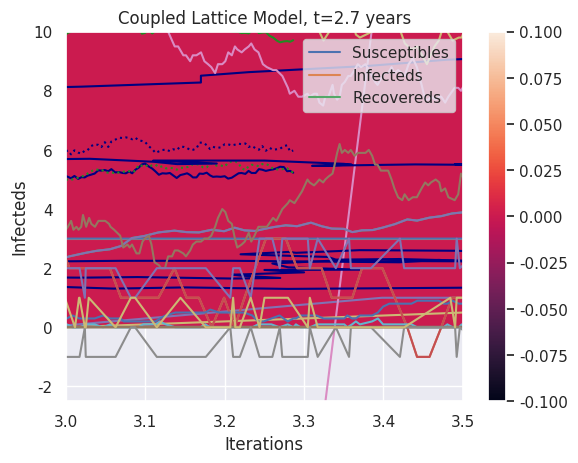

Write Python code to recreate this figure.
import numpy as np
import matplotlib.pyplot as plt
import seaborn as sns; sns.set()
import random
import pandas as pd

class Gillespie:
    """
    Class for instantiating a gillespie model with given parameters.
    Functions for running the gillespie algorithm with these parameters.
    """

    def __init__(self, X, Y, beta, gamma, mu):
        """
        Initiate a Gillespie instance.
        """
        self.beta = beta
        self.gamma = gamma
        self.mu = mu
        self.delta = 0.01
        self.epsilon = 0.001
        self.N = 100
        self.X = X
        self.Y = Y
        self.Z = 0
        self.T = 0


    def get_rates(self, X, Y, Z):
        """
        Determine at which rate an event occurs.
        """
        rate_E1 = self.mu * self.N
        rate_E2 = self.beta * self.X * self.Y / self.N
        rate_E3 = self.gamma * self.Y
        rate_E4 = self.mu * self.X
        rate_E5 = self.mu * self.Y
        rate_E6 = self.mu * self.Z
        rate_E7 = self.delta   * 0
        rate_E8 = self.epsilon * self.X  * 0

        events = [rate_E1, rate_E2, rate_E3, rate_E4, rate_E5, rate_E6, rate_E7, rate_E8]

        return events

    def gillespie(self):
        """
        Choose the next time and event.
        """

        # Generate two random numbers between 0 and 1.
        random_time = np.random.rand()

        events = self.get_rates(self.X, self.Y, self.Z)

        Rtotal = sum(events)

        # Get reaction time
        tau = (1.0/Rtotal) * np.log((1.0/random_time))
        self.T += tau

        # Determine which event occurs
        # Make list of reaction intervals
        rates = []
        for i in events:
            rates.append(i/Rtotal)

        random_event = random.uniform(0, max(rates))

        # Find event to be executed based on closest number to
        # a random number in rates-array
        found = self.find_nearest(rates, random_event)

        # Retrieve which event is related to this interval
        for k in range(len(rates)):
            if rates[k] == found:
                index = k
                break

        # Birth
        if index == 0:
            self.X += 1

        # Transmission
        elif index == 1:
            self.Y += 1
            self.X -= 1

        # Recovery
        elif index == 2:
            self.Z += 1
            self.Y -= 1

        # Death
        elif index == 3:
            self.X -= 1
        elif index == 4:
            self.Y -= 1
        elif index == 5:
            self.Z -= 1
        
        # Import via immigration
        elif index == 6:
            self.Y += 1
            
        # Import via external infection
        else:
            self.Y += 1
            self.X -= 1
        
        return self.X, self.Y, self.Z, self.T

    def find_nearest(self, array, value):
        """
        Find nearest value in array.
        """

        array = np.asarray(array)
        idx = (np.abs(array - value)).argmin()
        return array[idx]


if __name__ == '__main__':

    # run model twice
    for i in range(2):
        gillespie = Gillespie(99, 1, 1/3, 0.01, 0.003)

        plots = []
        time = []
        
        # run gillespie model for 1000 timepoints
        for j in range(1000):
            X, Y, Z, T = gillespie.gillespie()
            plots.append([X, Y, Z])
            time.append(T)

        # plot results
        plt.plot(time, plots)
        plt.legend(['Susceptibles', 'Infecteds', 'Recovereds'], loc="upper right")
        plt.xlabel("Time")
        plt.ylabel("Individuals")
        plt.show()


totalX = []
totalY = []
totalZ = []
totalT = []

# run gillespie model 100 times
for i in range(100): 
    gillespie = Gillespie(99, 1, 1/3, 0.01, 0.003)

    plots = []
    time = []
    Xs = []
    Ys = []
    Zs = []
    Ts = []

    # run gillespie model for 1000 timepoints
    for j in range(1000):
        X, Y, Z, T = gillespie.gillespie()
        plots.append([X, Y, Z])
        time.append(T)
        Xs.append(X)
        Ys.append(Y)
        Zs.append(Z)
        Ts.append(T/365)

    totalX.append(Xs)
    totalY.append(Ys)
    totalZ.append(Zs)
    totalT.append(Ts)
    

def getMeans(X0, Y0):
    """
    Get the mean values two lists of amounts of susceptible and infectious individiduals.
    """

    totalX, totalY, totalZ, totalT = [], [], [], []


    for i in range(100):
        gillespie = Gillespie(X0, Y0, 1/3, 0.01, 0.001)

        plots, time, Xs, Ys, Zs, Ts = [], [], [], [], [], []

        for j in range(1000):
            X, Y, Z, T = gillespie.gillespie()
            plots.append([X, Y, Z])
            time.append(T)
            Xs.append(X)
            Ys.append(Y)
            Zs.append(Z)
            Ts.append(T / 365)

        totalX.append(Xs)
        totalY.append(Ys)
        totalZ.append(Zs)
        totalT.append(Ts)


    # Calculate means
    meansX = [np.mean([x[i] for x in totalX if len(x) > i]) for i in range(len(max(totalX,key=len)))]
    barsX = [np.std([x[i] for x in totalX if len(x) > i]) for i in range(len(max(totalX,key=len)))]
    meansY = [np.mean([x[i] for x in totalY if len(x) > i]) for i in range(len(max(totalY,key=len)))]
    barsY = [np.std([x[i] for x in totalY if len(x) > i]) for i in range(len(max(totalY,key=len)))]
    meansZ = [np.mean([x[i] for x in totalZ if len(x) > i]) for i in range(len(max(totalZ,key=len)))]
    barsZ = [np.std([x[i] for x in totalZ if len(x) > i]) for i in range(len(max(totalZ,key=len)))]
    totalT = [np.mean([x[i] for x in totalT if len(x) > i]) for i in range(len(max(totalT,key=len)))]
    
    return meansX, meansY, meansZ, barsX, barsY, barsZ, totalT
    
X0 = 99
Y0 = 1

# Calculate means
meansX = [np.mean([x[i] for x in totalX if len(x) > i]) for i in range(len(max(totalX,key=len)))]
barsX = [np.std([x[i] for x in totalX if len(x) > i]) for i in range(len(max(totalX,key=len)))]
meansY = [np.mean([x[i] for x in totalY if len(x) > i]) for i in range(len(max(totalY,key=len)))]
barsY = [np.std([x[i] for x in totalY if len(x) > i]) for i in range(len(max(totalY,key=len)))]
meansZ = [np.mean([x[i] for x in totalZ if len(x) > i]) for i in range(len(max(totalZ,key=len)))]
barsZ = [np.std([x[i] for x in totalZ if len(x) > i]) for i in range(len(max(totalZ,key=len)))]
totalT = [np.mean([x[i] for x in totalT if len(x) > i]) for i in range(len(max(totalT,key=len)))]

# Plot results
plt.plot(totalT, meansX, color="navy")
plt.plot(totalT, meansY, color="forestgreen")
plt.plot(totalT, meansZ, color="orange")
plt.plot(totalT, barsX, color="navy", linestyle=":")
plt.plot(totalT, barsY, color="forestgreen", linestyle=":")
plt.plot(totalT, barsZ, color="orange", linestyle=":")
plt.legend(['Susceptibles', 'Infecteds', 'Recovereds', "std susceptibles", "std infecteds", "std recovereds"], loc="upper right")
plt.xlabel("Time in years")
plt.ylabel("Individuals")
plt.title("Flow of individuals in a SIR model with imports")
plt.show()

print("Fixed point for X = ", meansX[-1])
print("Fixed point for Y = ", meansY[-1])
print("Fixed point for Z = ", meansZ[-1])
print("")
print("Mean of X = ", np.mean(meansX), "variance = ", np.std(meansX))
print("Mean of Y = ", np.mean(meansY), "variance = ", np.std(meansY))
print("Mean of Z = ", np.mean(meansZ), "variance = ", np.std(meansZ))


def covariance():
    """
    Return covariance between susceptibles (X) and infecteds (Y).
    """
    covariances, negativesX, negativesY = [], [], []
    positiveX, positiveY = [], []
    
    for i in range(len(totalX)):
        cov = np.cov(totalX[i], totalY[i])[0][1]
        covariances.append(cov)
        if cov < -100:
            negativesX.append(totalX[i])
            negativesY.append(totalY[i])
        elif cov > 100:
            positiveX.append(totalX[i])
            positiveY.append(totalY[i])
            
    return covariances, negativesX, negativesY, positiveX, positiveY

covariances, negativeX, negativeY, positiveX, positiveY = covariance()

# Plot covariance
plt.plot(covariances)
plt.ylabel("Covariance between infected and susceptible")
plt.xlabel("Run")
plt.title("Covariance changes with the variance of the noise")
plt.axhline(y=0, color='r')
plt.show()

# Plot flow with negative covariance
plt.title("Flow of susceptibles and infecteds in model with negative covariance")
plt.ylabel("Individuals")
plt.xlabel("Gillespie iteration")
plt.plot(negativeX[0])
plt.plot(negativeY[0])
plt.legend(["Susceptibles", "Infecteds"])
plt.show()

# Plot flow with positive covariance
plt.title("Flow of susceptibles and infecteds in model with positive covariance")
plt.ylabel("Individuals")
plt.xlabel("Gillespie iteration")
plt.plot(positiveX[0])
plt.plot(positiveY[0])
plt.legend(["Susceptibles", "Infecteds"])
plt.show()


    

X0 = 99
Y0 = 1

# Plot model for 3 different initial values for X
for i in range(3):
    meansX, meansY, meansZ, barsX, barsY, barsZ, totalT = getMeans( X0, Y0)
    plt.plot(meansX, meansY, color="navy")
    X0 -= 30

X0 = 69
Y0 = 31
# Plot model for 2 different initial values for both X and Y
for i in range(2):
    meansX, meansY, meansZ, barsX, barsY, barsZ, totalT = getMeans( X0, Y0)
    plt.plot(meansX, meansY, color="navy")
    X0 -= 30
    Y0 += 30

plt.ylim([0,100])
plt.xlim([0,100])
plt.plot([100, 0], [0, 100], color="black")
plt.xlabel("Susceptibles")
plt.ylabel("Infecteds")
plt.show()


# Plot stochastic resonance
plt.plot(totalT, totalX[0])
plt.plot(totalT, meansX)
plt.legend(["Run", "Mean"], loc="upper left")
plt.xlabel("Susceptibles")
plt.xlabel("Time in years")
plt.show()

# Plot of zoomed in part of stochastic resonance plot
plt.xlim([3,3.5])
plt.ylim([-2.5,10])
plt.plot(totalT, totalX[0])
plt.plot(totalT, meansX)
plt.legend(["Run", "Mean"])
plt.xlabel("Susceptibles")
plt.xlabel("Time in years")
plt.show()

def getMeansExtinctions(beta, gamma, mu):
    """
    Function to compute extinction.
    """

    totalX, totalY, totalZ, totalT = [], [], [], []

    # Run gillespie model 10 times
    for i in range(10):
        gillespie = Gillespie(99, 1, beta, gamma, mu)

        plots, time, Xs, Ys, Zs, Ts = [], [], [], [], [], []

        # Get 2000 time points for each run of the model
        for j in range(2000):
            X, Y, Z, T = gillespie.gillespie()
            plots.append([X, Y, Z])
            time.append(T)
            Xs.append(X)
            Ys.append(Y)
            Zs.append(Z)
            Ts.append(T/365)

        totalX.append(Xs)
        totalY.append(Ys)
        totalZ.append(Zs)
        totalT.append(Ts)


    # Calculate means
    meansX = [np.mean([x[i] for x in totalX if len(x) > i]) for i in range(len(max(totalX,key=len)))]
    barsX = [np.std([x[i] for x in totalX if len(x) > i]) for i in range(len(max(totalX,key=len)))]
    meansY = [np.mean([x[i] for x in totalY if len(x) > i]) for i in range(len(max(totalY,key=len)))]
    barsY = [np.std([x[i] for x in totalY if len(x) > i]) for i in range(len(max(totalY,key=len)))]
    meansZ = [np.mean([x[i] for x in totalZ if len(x) > i]) for i in range(len(max(totalZ,key=len)))]
    barsZ = [np.std([x[i] for x in totalZ if len(x) > i]) for i in range(len(max(totalZ,key=len)))]
    totalT = [np.mean([x[i] for x in totalT if len(x) > i]) for i in range(len(max(totalT,key=len)))]
    
    return meansX, meansY, meansZ, barsX, barsY, barsZ, totalT


beta, gamma, mu = 1/3, 0.01, 0.003

for i in range(2):
    
    meansX, meansY, meansZ, barsX, barsY, barsZ, totalT = getMeansExtinctions(beta, gamma, mu)
    R0 = round((beta / (gamma + mu)),2)
    print("R0 = ",  (beta / (gamma + mu)))
    print("P extinction = ", 1 / (beta / gamma + mu))
    
    plt.xlabel("Time in years")
    plt.ylabel("Individuals")
    plt.plot(totalT, meansX)
    plt.plot(totalT, meansY)
    plt.plot(totalT, meansZ)
    plt.legend(["Susceptibles", "Infecteds", "Recovereds"], loc="upper right")
    plt.title("R0 = " + str(R0) + ", without imports" ) 
    plt.show()
    
    beta -= 0.25
    gamma += 0.1



class Gillespie_Meta:
    
    """
    Stochastic Meta Population Model
    """

    def __init__(self, X, Y, beta, gamma, mu, coupling):
        self.beta = beta
        self.gamma = gamma
        self.mu = mu
        self.delta = 0.01
        self.epsilon = 0.001
        self.N = 100
        self.X = X
        self.Y = Y
        self.Z = 0
        self.T = 0
        self.coupling = coupling
        self.moved = None


    def get_rates(self, X, Y, Z):
        """
        Determine at which rate an event occurs.
        """
        # Birth
        rate_E1 = self.mu * self.N
        
        # Transmission
        rate_E2 = self.beta * self.X * self.Y / self.N
        
        # Recovery
        rate_E3 = self.gamma * self.Y
        
        # Death
        rate_E4 = self.mu * self.X
        rate_E5 = self.mu * self.Y
        rate_E6 = self.mu * self.Z
        
        # Movement
        rate_E7 = self.coupling * self.X
        rate_E8 = self.coupling * self.Y
        rate_E9 = self.coupling * self.Z


        events = [rate_E1, rate_E2, rate_E3, rate_E4, rate_E5, rate_E6, rate_E7, rate_E8, rate_E9]

        return events

    def gillespie(self, other, time):
        """
        Choose the next time and event.
        """

        events = self.get_rates(self.X, self.Y, self.Z)

        Rtotal = sum(events)

        # Get reaction time for both subpopulations
        if time:
            random_time = np.random.rand()
            tau = (1.0/Rtotal) * np.log((1.0/random_time))
            self.T += tau
            other.T += tau

        # Determine which event occurs
        # Make list of reaction intervals
        rates = []
        for i in events:
            rates.append(i/Rtotal)

        random_event = random.uniform(0, max(rates))

        # Find event to be executed based on closest number to
        # a random number in rates-array
        found = self.find_nearest(rates, random_event)

        # Retrieve which event is related to this interval
        for k in range(len(rates)):
            if rates[k] == found:
                index = k
                break

        # Birth
        if index == 0:
            self.X += 1

        # Transmission
        elif index == 1:
            self.Y += 1
            self.X -= 1

        # Recovery
        elif index == 2:
            self.Z += 1
            self.Y -= 1

        # Death
        elif index == 3:
            self.X -= 1
        elif index == 4:
            self.Y -= 1
        elif index == 5:
            self.Z -= 1
        
        # Movement
        elif index == 6:
            self.X -=1
            other.X += 1
            self.moved = 'X'
        elif index == 7:
            self.Y -= 1
            other.Y += 1
            self.moved = 'Y'
        else:
            self.Z -= 1
            other.Z += 1
            self.moved = 'Z'
        
        return self.X, self.Y, self.Z, self.T

    def find_nearest(self, array, value):
        """
        Find nearest value in array.
        """

        array = np.asarray(array)
        idx = (np.abs(array - value)).argmin()
        return array[idx]


if __name__ == '__main__':
    
    # determine different coupling rates
    coupling_rates = [0.1, 0.3, 0.9]
    
    # for each rate, run the model with 1000 iterations
    for rate in coupling_rates:
        pop_1 = Gillespie_Meta(99, 1, 1/3, 0.01, 0.003, rate)
        pop_2 = Gillespie_Meta(100, 0, 1/3, 0.01, 0.003, rate)

        # keep track of results of each iteration
        results_1 = []
        results_2 = []
        time = []

        # iterations
        for i in range(1000):
            X,Y,Z,T = pop_1.gillespie(pop_2, True)
            #print("status pop_1 = ", pop_1.moved)
            results_1.append([X,Y,Z])
            X,Y,Z,T = pop_2.gillespie(pop_1, False)
            #print("status pop_2 = ", pop_2.moved)
            #print("")
            results_2.append([X,Y,Z])
            time.append(T)


            # get moved people back to their original population
            if pop_1.moved != None:
                #print("someone moved from pop_1")
                state = pop_1.moved
                if state == 'X':
                    pop_1.X += 1
                    pop_2.X -= 1
                elif state == 'Y':
                    pop_1.Y += 1
                    pop_2.Y -= 1
                else:
                    pop_1.Z += 1
                    pop_2.Z -= 1
                pop_1.moved = None

            if pop_2.moved != None:
                #print("someone moved from pop_2")
                state = pop_2.moved
                if state == 'X':
                    pop_2.X += 1
                    pop_1.X -= 1
                elif state == 'Y':
                    pop_2.Y += 1
                    pop_1.Y -= 1
                else:
                    pop_2.Z += 1
                    pop_1.Z -= 1
                pop_2.moved = None

        plots_1 = []
        plots_2 = []
        for result in results_1:
            plots_1.append(result)
        for result in results_2:
            plots_2.append(result)

        plt.plot(time, plots_1)
        plt.legend(['Susceptibles', 'Infecteds', 'Recovereds'], loc="upper right")
        plt.xlabel("Time")
        plt.ylabel("Individuals")
        plt.show()

        plt.plot(time, plots_2)
        plt.legend(['Susceptibles', 'Infecteds', 'Recovereds'], loc="upper right")
        plt.xlabel("Time")
        plt.ylabel("Individuals")
        plt.show()
        


import numpy as np
import pylab as pl  
import time, os

video=0
t = time.time()

n=25;
beta=1.0;
gamma=0.1;
mu=0.0001;
rho=0.1;
X0=0.1;
nI=1;
N0=1.0;
nu=mu
timestep=1.;
ND=MaxTime=2000;

rhos = [0.1, 0.001]
betas = [1.0, 1.0]
times = []


for w in range(1):
    rho = rhos[w]
    beta = betas[w]
    
    C=np.arange(0.0, 1.0, 0.001)
    X=X0*np.ones((n,n)); Y=np.zeros(n*n); 
    ind = [338.]
    for i in range(len(ind)):
        Y[int(ind[i])]=0.001*X0;

    INPUT1=np.hstack((X0*np.ones((n*n)),Y))

    Y3=Y
    Y=np.reshape(Y, ((n,n)))
    Y2=Y

    INPUT3=np.hstack((X,Y));

    INPUT2=np.reshape(INPUT3, ((2*n*n,1)))

    for i in range(len(INPUT1)):
        INPUT1[i]=INPUT2[i]

    INPUT=INPUT1
    ndem=np.zeros((n,n))
    Size=n
    N=N0
    ### Note the size loop
    for i in range(Size):
        for j in range(Size):
            ndem[i][j]=(1-4*rho)*N
            if i>0 : ndem[i][j] += rho*N
            if i<(Size-1) : ndem[i][j] += rho*N
            if j>0 : ndem[i][j] += rho*N
            if j<(Size-1) : ndem[i][j] += rho*N

    def diff_eqs(INP,t):
        V=INP
        Y=np.zeros(2*n*n)

        ### internal dynamics
        for i in range(Size):
            for j in range(Size):
                ss=i+j*Size*2
                ii=Size+i+j*Size*2
                Y[ss]=nu - beta*(1-4*rho)*V[ss]*V[ii]/ndem[i][j] - mu * V[ss]
                Y[ii]=beta*(1-4*rho)*V[ss]*V[ii]/ndem[i][j] - (gamma + mu) * V[ii]

                ### Interactions with four neighbours
                if i>0: 
                    FoI = beta*V[ss]*rho*V[ii-1]/ndem[i][j]
                    Y[ss]-=FoI
                    Y[ii]+=FoI

                if i<(Size-1):
                    FoI = beta*V[ss]*rho*V[ii+1]/ndem[i][j]
                    Y[ss]-=FoI
                    Y[ii]+=FoI

                if j>0:
                    FoI = beta*V[ss]*rho*V[ii-Size*2]/ndem[i][j]
                    Y[ss]-=FoI
                    Y[ii]+=FoI

                if j<(Size-1):
                    FoI = beta*V[ss]*rho*V[ii+Size*2]/ndem[i][j]
                    Y[ss]-=FoI
                    Y[ii]+=FoI

        return Y


    ola=np.zeros((n*n), dtype=np.integer)
    for i in range(Size):
        for j in range(Size):
            ola[i*n+j]=i*Size*2+j

    ola1=ola+n
    tcS=[(n*n*X0)]
    tcI=[sum(Y3[range(n*n)])]
    tc22=np.zeros((n,n))
    if video==1:
        if os.path.exists('movie1')==True: pass 
        else: os.mkdir('movie1')

        for k in range(ND):
            t_range = np.arange(2.0)	
            RES = spi.odeint(diff_eqs,INPUT,t_range)
            INPUT=RES[-1]

            tcS.append(sum(RES[-1][ola]))
            tcI.append(sum(RES[-1][ola1]))

            if k%1==0:                
                tc22=np.reshape(RES[-1][ola1], (n,n))
                plt.ioff()
                plt.figure(figsize=(5,5))
                plt.pcolor(tc22)
                plt.title('Coupled Lattice Model')
                plt.colorbar()
                plt.savefig("movie1/frame_%04d.png" %k)
                plt.close()

# Plot lattice model on 25x25 grid
pl.pcolor(tc22)
pl.title('Coupled Lattice Model, t=2.7 years')
pl.colorbar()
pl.show()

# Plot susceptibles over time
plt.plot(tcS)
plt.ylabel('Susceptibles')
plt.xlabel('Iterations')
plt.show()

# Plot infectious over time
plt.plot(tcI)
plt.ylabel('Infecteds')
plt.xlabel('Iterations')
plt.show()